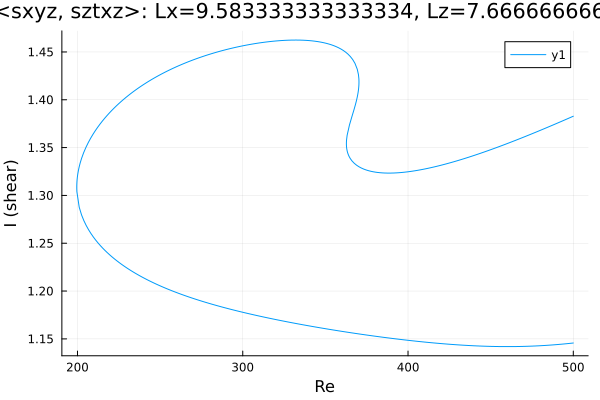

Data behind this chart, as committed beside it:
Re, shear
500.0, 1.383
499.2, 1.382
497.8, 1.381
496.4, 1.38
495, 1.379
493.6, 1.378
492.1, 1.377
490.7, 1.376
489.3, 1.375
487.9, 1.374
486.5, 1.373
485.1, 1.372
483.7, 1.371
482.2, 1.37
480.8, 1.369
479.4, 1.368
478, 1.367
476.6, 1.366
475.2, 1.365
473.8, 1.364
472.3, 1.363
470.9, 1.362
469.5, 1.361
468.1, 1.36
466.7, 1.359
465.3, 1.358
463.9, 1.357
462.4, 1.356
461, 1.355
459.6, 1.354
458.2, 1.353
456.8, 1.352
455.4, 1.351
454, 1.35
452.5, 1.349
451.1, 1.348
449.7, 1.348
448.3, 1.347
446.9, 1.346
445.5, 1.345
444.1, 1.344
442.6, 1.343
441.2, 1.343
439.8, 1.342
438.4, 1.341
438.1, 1.341
436.7, 1.34
435.3, 1.339
433.9, 1.338
432.5, 1.338
431, 1.337
429.6, 1.336
428.2, 1.335
426.8, 1.335
425.4, 1.334
424, 1.333
422.6, 1.333
421.1, 1.332
419.7, 1.331
418.3, 1.331
... 536 more rows
